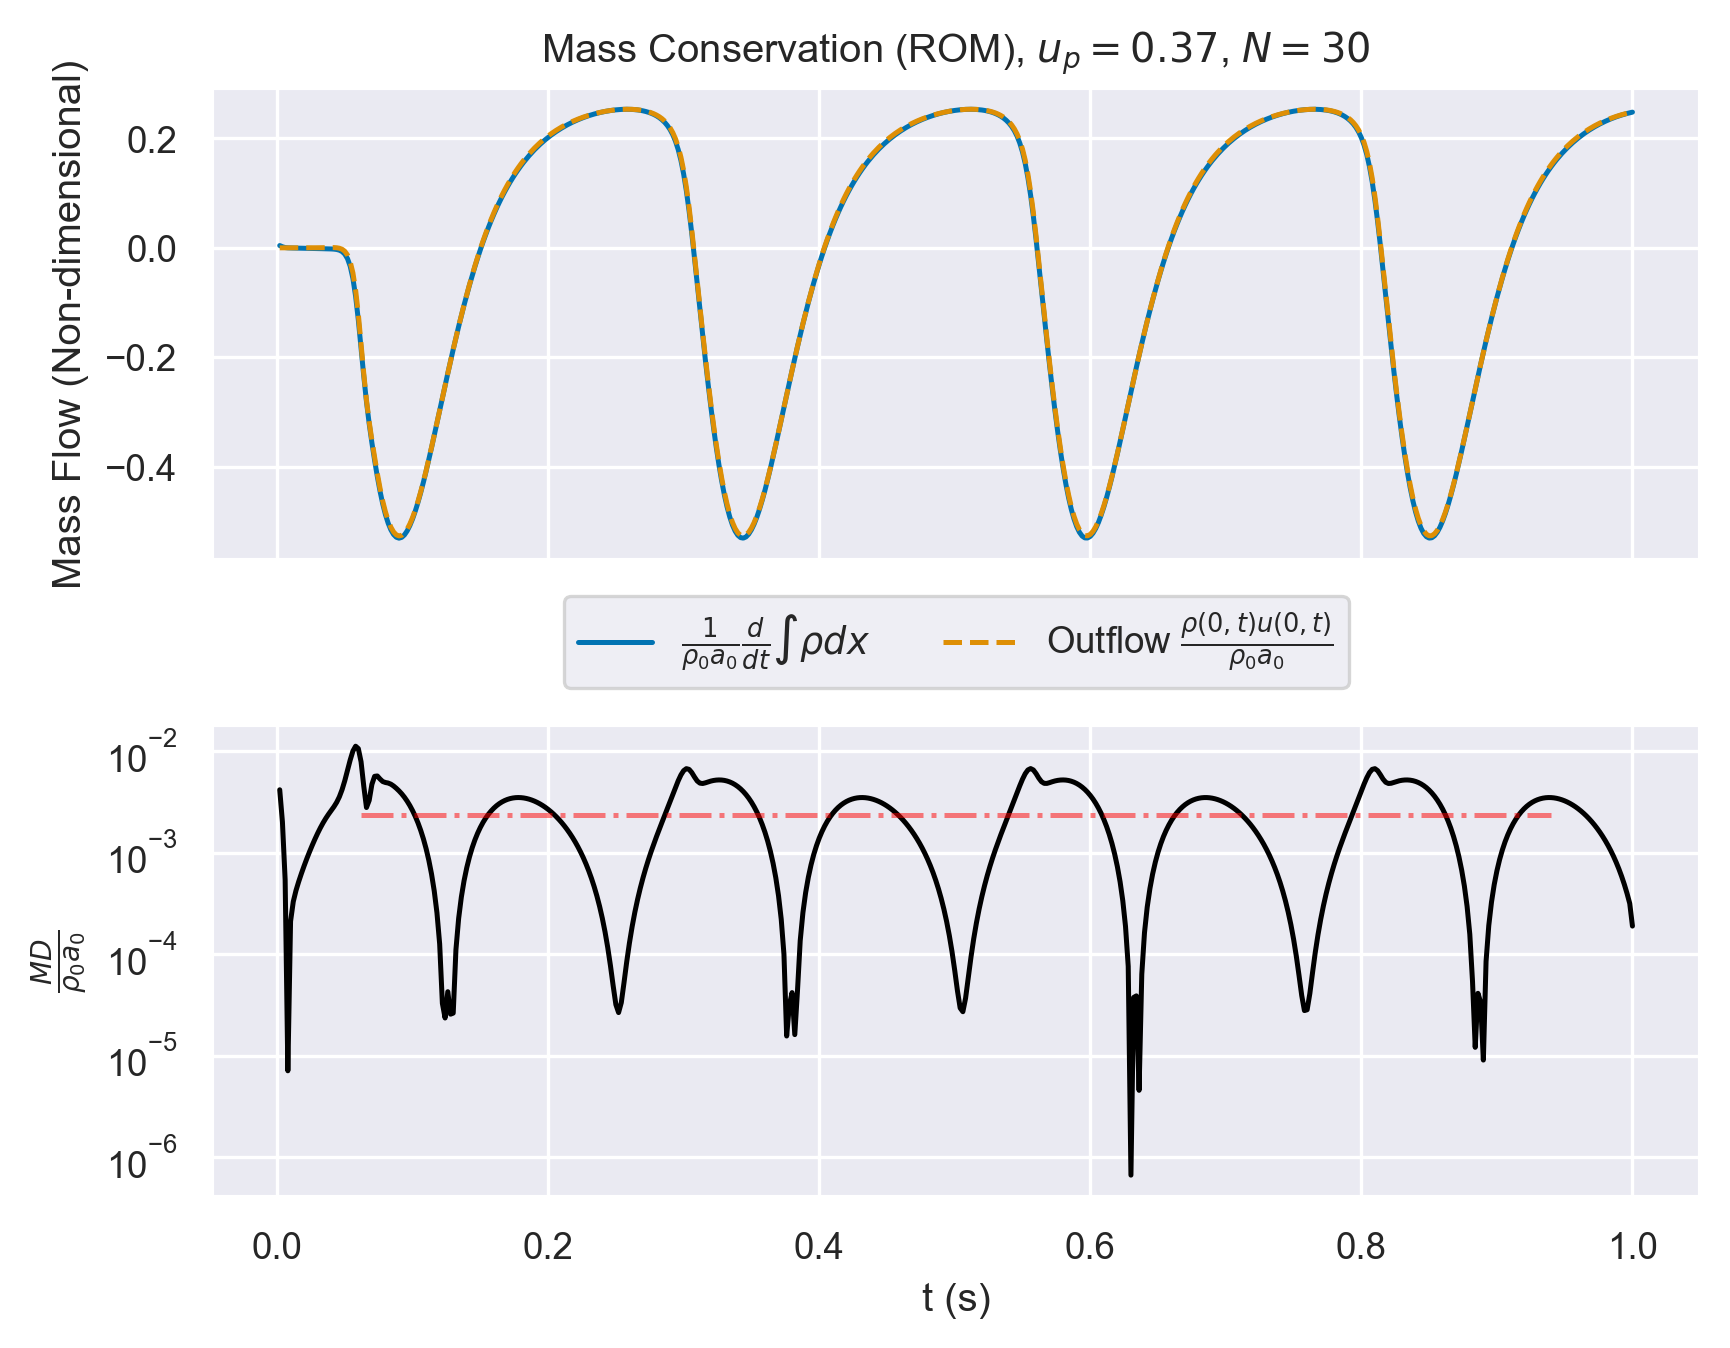

The table this chart was drawn from, first rows:
, which, timesteps, mass, mass_change, outflow
0, rom, 0.002, 1, 0.07808, 5.5646165249260015e-08
1, rom, 0.004, 1, 0.03755, -4.446391233897852e-06
2, rom, 0.006, 1, 0.01008, -1.6214354508134502e-05
3, rom, 0.008, 1.001, 9.711730897254967e-05, -3.528116696606716e-05
4, rom, 0.01, 1, -0.004003, -5.8907821879207205e-05
5, rom, 0.012, 1, -0.006246, -8.022961208936759e-05
6, rom, 0.014, 1, -0.008017, -8.656243792145703e-05
7, rom, 0.016, 1, -0.009769, -5.852605301413088e-05
8, rom, 0.018, 1, -0.01164, 3.118025368486119e-05
9, rom, 0.02, 1, -0.01367, 0.0002166
10, rom, 0.022, 1, -0.01583, 0.0005359
11, rom, 0.024, 1, -0.01809, 0.001029
12, rom, 0.026, 1, -0.02043, 0.001733
13, rom, 0.028, 1, -0.02284, 0.002676
14, rom, 0.03, 1, -0.02525, 0.003874
15, rom, 0.032, 1, -0.02761, 0.005321
16, rom, 0.034, 1, -0.0299, 0.00697
17, rom, 0.036, 1, -0.03215, 0.008695
18, rom, 0.038, 1, -0.0346, 0.0102
19, rom, 0.04, 0.9999, -0.03796, 0.01085
20, rom, 0.042, 0.9998, -0.04389, 0.009301
21, rom, 0.044, 0.9997, -0.05575, 0.002949
22, rom, 0.046, 0.9996, -0.07969, -0.01316
23, rom, 0.048, 0.9994, -0.1263, -0.048
24, rom, 0.05, 0.9991, -0.2131, -0.1171
25, rom, 0.052, 0.9986, -0.3673, -0.2461
26, rom, 0.054, 0.9976, -0.6281, -0.4744
27, rom, 0.056, 0.996, -1.043, -0.8553
28, rom, 0.058, 0.9935, -1.655, -1.445
29, rom, 0.06, 0.9894, -2.465, -2.266
30, rom, 0.062, 0.9836, -3.409, -3.262
31, rom, 0.064, 0.9758, -4.371, -4.286
32, rom, 0.066, 0.9661, -5.245, -5.193
33, rom, 0.068, 0.9548, -5.995, -5.933
34, rom, 0.07, 0.9421, -6.648, -6.56
35, rom, 0.072, 0.9282, -7.244, -7.138
36, rom, 0.074, 0.9132, -7.796, -7.689
37, rom, 0.076, 0.897, -8.297, -8.197
38, rom, 0.078, 0.88, -8.732, -8.638
39, rom, 0.08, 0.8621, -9.095, -9.003
40, rom, 0.082, 0.8436, -9.388, -9.297
41, rom, 0.084, 0.8246, -9.613, -9.525
42, rom, 0.086, 0.8051, -9.772, -9.687
43, rom, 0.088, 0.7855, -9.867, -9.786
44, rom, 0.09, 0.7657, -9.899, -9.823
45, rom, 0.092, 0.7459, -9.872, -9.801
46, rom, 0.094, 0.7262, -9.789, -9.723
47, rom, 0.096, 0.7067, -9.654, -9.593
48, rom, 0.098, 0.6876, -9.471, -9.416
49, rom, 0.1, 0.6688, -9.244, -9.196
50, rom, 0.102, 0.6506, -8.979, -8.936
51, rom, 0.104, 0.6329, -8.679, -8.642
52, rom, 0.106, 0.6159, -8.348, -8.317
53, rom, 0.108, 0.5995, -7.993, -7.967
54, rom, 0.11, 0.5839, -7.616, -7.595
55, rom, 0.112, 0.5691, -7.221, -7.206
56, rom, 0.114, 0.555, -6.814, -6.803
57, rom, 0.116, 0.5418, -6.397, -6.389
58, rom, 0.118, 0.5294, -5.974, -5.969
59, rom, 0.12, 0.5179, -5.548, -5.546
... 440 more rows
